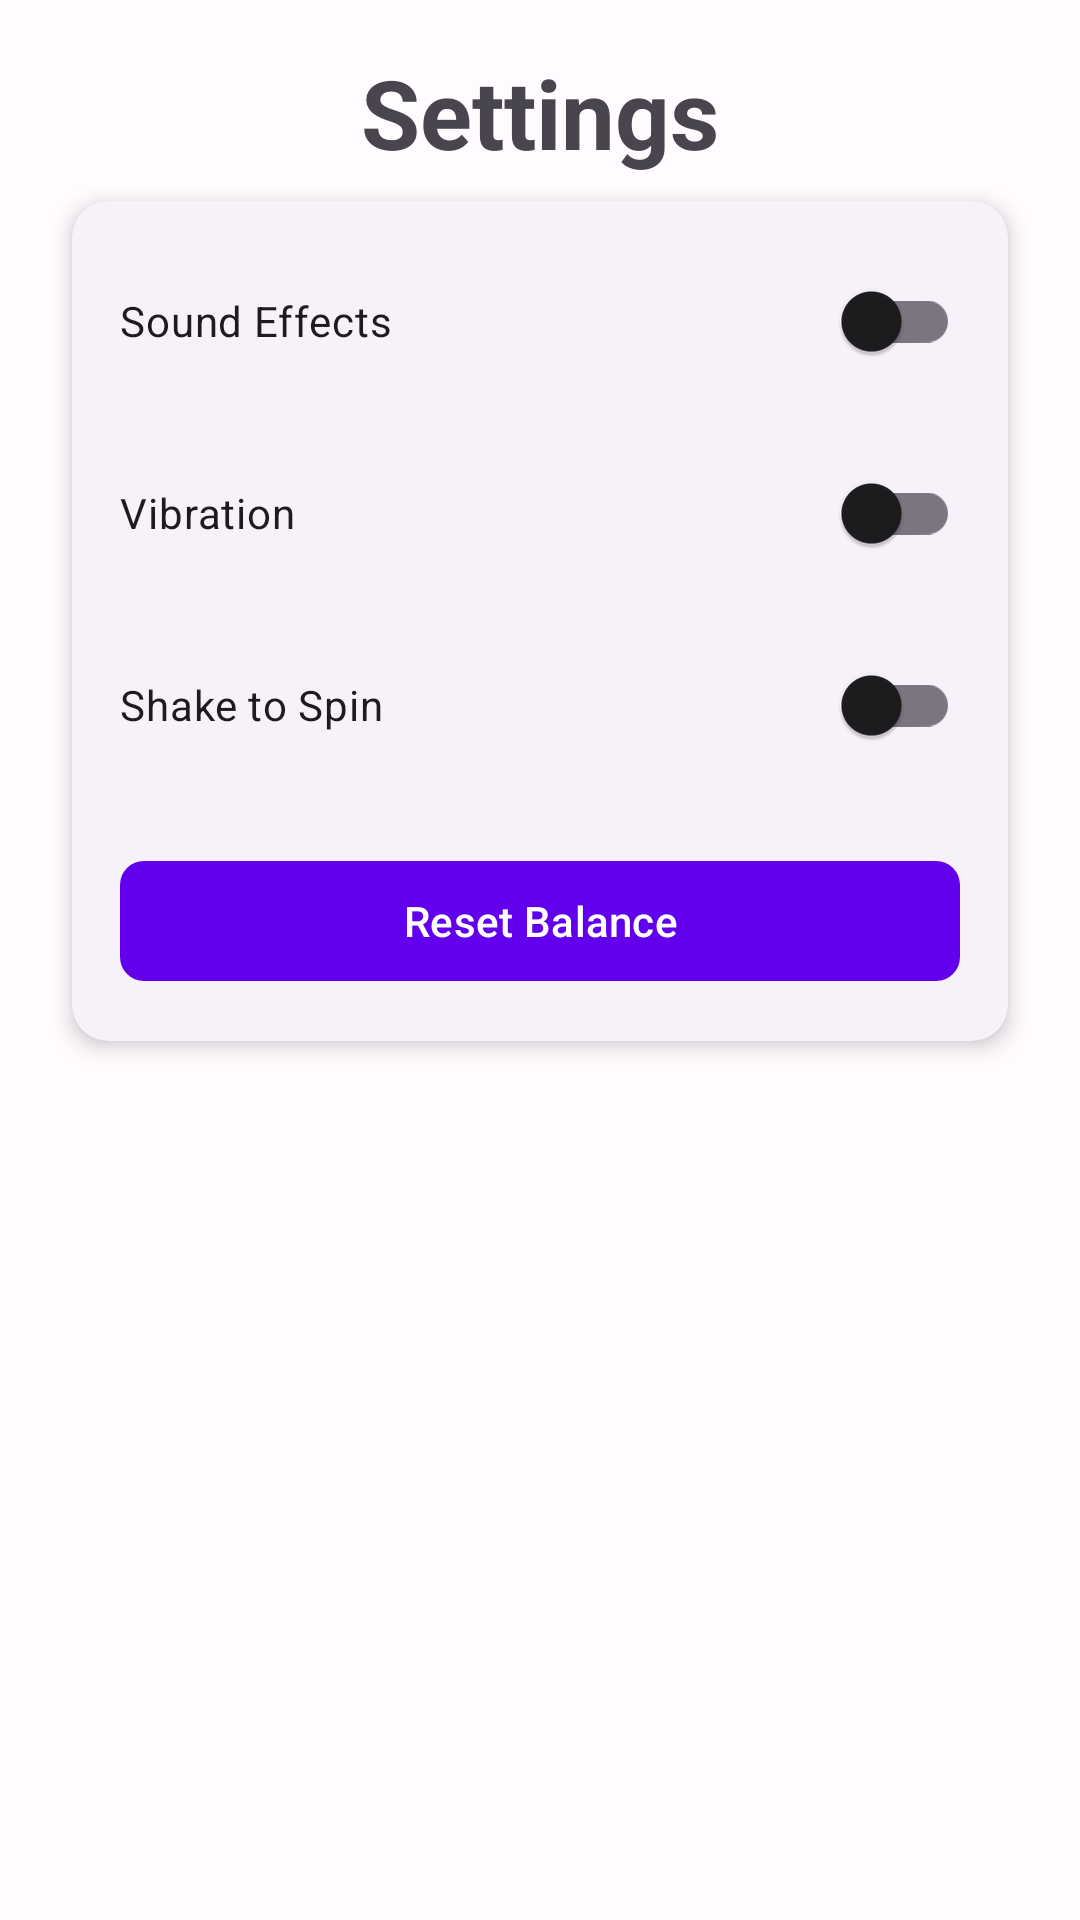

Here is an Android app screen rendered from its layout file. Give the layout XML and the strings, colors and styles it references.
<!-- AndroidManifest.xml: application theme Theme.MobileSlots -->
<!-- res/layout/fragment_settings.xml -->
<?xml version="1.0" encoding="utf-8"?>
<ScrollView xmlns:android="http://schemas.android.com/apk/res/android"
    xmlns:app="http://schemas.android.com/apk/res-auto"
    xmlns:tools="http://schemas.android.com/tools"
    android:layout_width="match_parent"
    android:layout_height="match_parent"
    android:padding="@dimen/spacing_medium"
    tools:context=".ui.settings.SettingsFragment">

    <LinearLayout
        android:layout_width="match_parent"
        android:layout_height="wrap_content"
        android:orientation="vertical">

        <com.google.android.material.textview.MaterialTextView
            android:layout_width="wrap_content"
            android:layout_height="wrap_content"
            android:text="@string/settings_title"
            android:textAppearance="@style/TextAppearance.MobileSlots.Headline1"
            android:layout_gravity="center_horizontal" />

        <com.google.android.material.card.MaterialCardView
            style="@style/Widget.MobileSlots.CardView"
            android:layout_width="match_parent"
            android:layout_height="wrap_content"
            android:layout_marginTop="@dimen/spacing_large">

            <LinearLayout
                android:layout_width="match_parent"
                android:layout_height="wrap_content"
                android:orientation="vertical"
                android:padding="@dimen/spacing_medium">

                <com.google.android.material.switchmaterial.SwitchMaterial
                    android:id="@+id/sound_switch"
                    android:layout_width="match_parent"
                    android:layout_height="wrap_content"
                    android:text="@string/settings_sound" />

                <com.google.android.material.switchmaterial.SwitchMaterial
                    android:id="@+id/vibration_switch"
                    android:layout_width="match_parent"
                    android:layout_height="wrap_content"
                    android:layout_marginTop="@dimen/spacing_medium"
                    android:text="@string/settings_vibration" />

                <com.google.android.material.switchmaterial.SwitchMaterial
                    android:id="@+id/shake_switch"
                    android:layout_width="match_parent"
                    android:layout_height="wrap_content"
                    android:layout_marginTop="@dimen/spacing_medium"
                    android:text="@string/settings_shake_to_spin" />

                <com.google.android.material.button.MaterialButton
                    android:id="@+id/reset_button"
                    android:layout_width="match_parent"
                    android:layout_height="wrap_content"
                    android:layout_marginTop="@dimen/spacing_large"
                    android:text="@string/settings_reset_balance"
                    style="@style/Widget.MobileSlots.Button" />

            </LinearLayout>

        </com.google.android.material.card.MaterialCardView>

    </LinearLayout>

</ScrollView>
<!-- resources referenced by this layout -->
<resources>
  <dimen name="spacing_large">24dp</dimen>
  <dimen name="spacing_medium">16dp</dimen>
  <string name="settings_reset_balance">Reset Balance</string>
  <string name="settings_shake_to_spin">Shake to Spin</string>
  <string name="settings_sound">Sound Effects</string>
  <string name="settings_title">Settings</string>
  <string name="settings_vibration">Vibration</string>
  <style name="TextAppearance.MobileSlots.Headline1" parent="TextAppearance.Material3.HeadlineLarge">
          <item name="android:textSize">@dimen/text_size_huge</item>
          <item name="android:textStyle">bold</item>
      </style>
  <style name="Widget.MobileSlots.Button" parent="Widget.Material3.Button">
          <item name="cornerRadius">@dimen/button_corner_radius</item>
          <item name="android:minHeight">@dimen/button_height_normal</item>
      </style>
  <style name="Widget.MobileSlots.CardView" parent="Widget.Material3.CardView.Elevated">
          <item name="cardCornerRadius">@dimen/card_corner_radius</item>
          <item name="cardElevation">@dimen/card_elevation</item>
          <item name="android:layout_margin">@dimen/card_margin</item>
      </style>
  <style name="Theme.MobileSlots" parent="Base.Theme.MobileSlots" />
  <dimen name="text_size_huge">32sp</dimen>
  <dimen name="button_corner_radius">8dp</dimen>
  <dimen name="button_height_normal">48dp</dimen>
  <dimen name="card_corner_radius">12dp</dimen>
  <dimen name="card_elevation">4dp</dimen>
  <dimen name="card_margin">8dp</dimen>
  <color name="md_theme_light_primary">#6200EE</color>
  <color name="md_theme_light_onPrimary">#FFFFFF</color>
  <color name="md_theme_light_primaryContainer">#EADDFF</color>
  <color name="md_theme_light_onPrimaryContainer">#21005E</color>
  <color name="md_theme_light_secondary">#03DAC6</color>
  <color name="md_theme_light_onSecondary">#FFFFFF</color>
  <color name="md_theme_light_secondaryContainer">#A4F1E8</color>
  <color name="md_theme_light_onSecondaryContainer">#001F1C</color>
  <color name="md_theme_light_tertiary">#FF6F00</color>
  <color name="md_theme_light_onTertiary">#FFFFFF</color>
  <color name="md_theme_light_tertiaryContainer">#FFDDB3</color>
  <color name="md_theme_light_onTertiaryContainer">#2B1700</color>
  <color name="md_theme_light_error">#B00020</color>
  <color name="md_theme_light_onError">#FFFFFF</color>
  <color name="md_theme_light_errorContainer">#FFDAD6</color>
  <color name="md_theme_light_onErrorContainer">#410002</color>
  <color name="md_theme_light_background">#FFFBFF</color>
  <color name="md_theme_light_onBackground">#1C1B1E</color>
  <color name="md_theme_light_surface">#FFFBFF</color>
  <color name="md_theme_light_onSurface">#1C1B1E</color>
  <color name="md_theme_light_surfaceVariant">#E7E0EB</color>
  <color name="md_theme_light_onSurfaceVariant">#49454E</color>
  <color name="md_theme_light_outline">#7A757F</color>
  <color name="md_theme_light_outlineVariant">#CAC4CF</color>
</resources>
